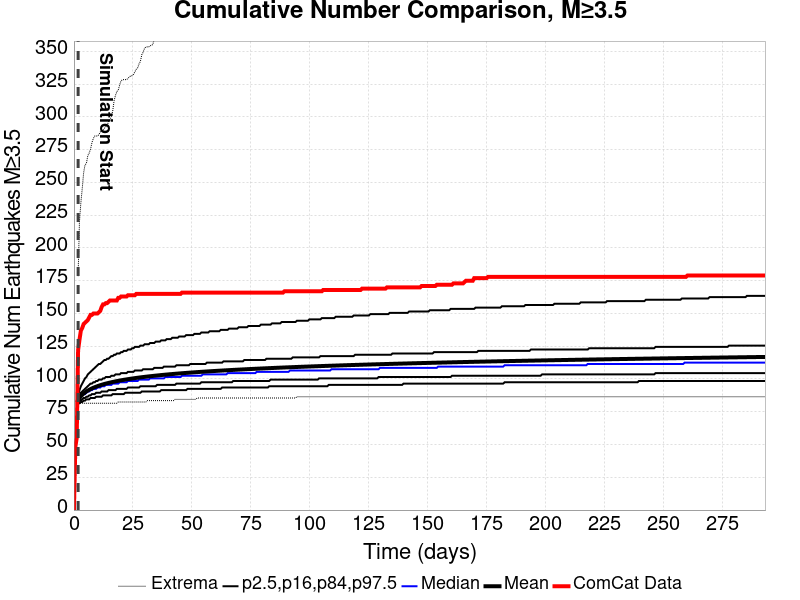

Data behind this chart, as committed beside it:
Time (days), ComCat Data, Simulation Mean, Simulation Median, Simulation Mode, Simulation Minimum, Simulation Maximum, 2.5 %-ile, 16 %-ile, 84 %-ile, 97.5 %-ile
0.0, 0.0, , , , , , , , , 
0.5869, 48.0, , , , , , , , , 
1.174, 55.0, , , , , , , , , 
1.761, 122.0, 83.51, 83.53, 82.53, 81.53, 178.5, 81.53, 81.53, 84.53, 87.53
2.348, 130.0, 85.4, 84.53, 84.53, 81.53, 220.5, 81.53, 83.53, 87.53, 91.53
2.935, 137.0, 86.83, 86.53, 85.53, 81.53, 234.5, 82.53, 83.53, 89.53, 94.53
3.522, 139.0, 87.98, 87.53, 86.53, 81.53, 245.5, 82.53, 84.53, 90.53, 96.53
4.109, 142.0, 88.95, 88.53, 87.53, 81.53, 257.5, 83.53, 85.53, 91.53, 98.53
4.695, 143.0, 89.79, 88.53, 87.53, 81.53, 263.5, 83.53, 85.53, 92.53, 100.5
5.282, 144.0, 90.54, 89.53, 88.53, 81.53, 264.5, 84.53, 86.53, 93.53, 101.5
5.869, 145.0, 91.21, 90.53, 89.53, 81.53, 270.5, 84.53, 86.53, 94.53, 103.5
6.456, 147.0, 91.81, 90.53, 89.53, 81.53, 272.5, 84.53, 87.53, 95.53, 104.5
7.043, 149.0, 92.36, 91.53, 90.53, 81.53, 275.5, 85.53, 87.53, 96.53, 105.5
7.63, 149.0, 92.87, 91.53, 90.53, 81.53, 280.5, 85.53, 88.53, 96.53, 106.5
8.217, 150.0, 93.34, 92.53, 91.53, 81.53, 283.5, 85.53, 88.53, 97.53, 107.5
8.804, 150.0, 93.78, 92.53, 91.53, 81.53, 285.5, 85.53, 88.53, 97.53, 108.5
9.391, 150.0, 94.19, 92.53, 91.53, 81.53, 285.5, 86.53, 89.53, 98.53, 109.5
9.978, 150.0, 94.58, 93.53, 91.53, 81.53, 285.5, 86.53, 89.53, 98.53, 110.5
10.56, 151.0, 94.95, 93.53, 91.53, 81.53, 286.5, 86.53, 89.53, 99.53, 111.5
11.15, 152.0, 95.3, 93.53, 93.53, 81.53, 288.5, 86.53, 89.53, 99.53, 111.5
11.74, 155.0, 95.63, 94.53, 93.53, 81.53, 289.5, 86.53, 90.53, 99.53, 112.5
12.33, 157.0, 95.94, 94.53, 93.53, 81.53, 289.5, 87.53, 90.53, 100.5, 113.5
12.91, 157.0, 96.24, 94.53, 93.53, 81.53, 291.5, 87.53, 90.53, 100.5, 114.5
13.5, 158.0, 96.52, 95.53, 93.53, 81.53, 292.5, 87.53, 90.53, 101.5, 114.5
14.09, 158.0, 96.79, 95.53, 94.53, 81.53, 293.5, 87.53, 90.53, 101.5, 115.5
14.67, 159.0, 97.05, 95.53, 94.53, 81.53, 296.5, 87.53, 91.53, 101.5, 115.5
15.26, 160.0, 97.3, 95.53, 94.53, 81.53, 297.5, 87.53, 91.53, 101.5, 116.5
15.85, 160.0, 97.54, 95.53, 94.53, 81.53, 300.5, 87.53, 91.53, 102.5, 117.5
16.43, 160.0, 97.77, 96.53, 94.53, 81.53, 304.5, 88.53, 91.53, 102.5, 117.5
17.02, 160.0, 98, 96.53, 94.53, 81.53, 312.5, 88.53, 91.53, 102.5, 118.5
17.61, 160.0, 98.22, 96.53, 95.53, 81.53, 316.5, 88.53, 91.53, 103.5, 118.5
18.19, 160.0, 98.44, 96.53, 95.53, 81.53, 319.5, 88.53, 92.53, 103.5, 119.5
18.78, 162.0, 98.64, 96.53, 95.53, 82.53, 320.5, 88.53, 92.53, 103.5, 119.5
19.37, 162.0, 98.84, 97.53, 95.53, 82.53, 324.5, 88.53, 92.53, 103.5, 119.5
19.96, 163.0, 99.03, 97.53, 95.53, 82.53, 327.5, 88.53, 92.53, 104.5, 120.5
20.54, 163.0, 99.22, 97.53, 95.53, 82.53, 328.5, 88.53, 92.53, 104.5, 120.5
21.13, 163.0, 99.4, 97.53, 95.53, 82.53, 328.5, 88.53, 92.53, 104.5, 121.5
21.72, 163.0, 99.58, 97.53, 96.53, 82.53, 328.5, 89.53, 92.53, 104.5, 121.5
22.3, 163.0, 99.75, 97.53, 96.53, 82.53, 328.5, 89.53, 92.53, 104.5, 121.5
22.89, 164.0, 99.92, 98.53, 96.53, 82.53, 329.5, 89.53, 93.53, 105.5, 122.5
23.48, 164.0, 100.1, 98.53, 96.53, 82.53, 330.5, 89.53, 93.53, 105.5, 122.5
24.06, 164.0, 100.2, 98.53, 96.53, 82.53, 331.5, 89.53, 93.53, 105.5, 122.5
24.65, 164.0, 100.4, 98.53, 96.53, 82.53, 331.5, 89.53, 93.53, 105.5, 123.5
25.24, 164.0, 100.6, 98.53, 96.53, 82.53, 332.5, 89.53, 93.53, 105.5, 123.5
25.83, 164.0, 100.7, 98.53, 96.53, 82.53, 334.5, 89.53, 93.53, 106.5, 124.5
26.41, 165.0, 100.8, 98.53, 96.53, 82.53, 336.5, 89.53, 93.53, 106.5, 124.5
27, 165.0, 101, 98.53, 97.53, 82.53, 337.5, 89.53, 93.53, 106.5, 124.5
27.59, 165.0, 101.1, 99.53, 97.53, 82.53, 340.5, 89.53, 93.53, 106.5, 124.5
28.17, 165.0, 101.3, 99.53, 97.53, 82.53, 342.5, 89.53, 94.53, 106.5, 125.5
28.76, 165.0, 101.4, 99.53, 97.53, 82.53, 347.5, 90.53, 94.53, 106.5, 125.5
29.35, 165.0, 101.5, 99.53, 97.53, 82.53, 349.5, 90.53, 94.53, 107.5, 125.5
29.93, 165.0, 101.7, 99.53, 97.53, 82.53, 352.5, 90.53, 94.53, 107.5, 126.5
30.52, 165.0, 101.8, 99.53, 97.53, 82.53, 353.5, 90.53, 94.53, 107.5, 126.5
31.11, 165.0, 101.9, 99.53, 97.53, 83.53, 353.5, 90.53, 94.53, 107.5, 126.5
31.69, 165.0, 102, 99.53, 97.53, 83.53, 353.5, 90.53, 94.53, 107.5, 126.5
32.28, 165.0, 102.1, 100.5, 97.53, 83.53, 354.5, 90.53, 94.53, 107.5, 127.5
32.87, 165.0, 102.3, 100.5, 97.53, 83.53, 354.5, 90.53, 94.53, 107.5, 127.5
33.46, 165.0, 102.4, 100.5, 97.53, 83.53, 355.5, 90.53, 94.53, 107.5, 127.5
34.04, 165.0, 102.5, 100.5, 97.53, 83.53, 359.5, 90.53, 94.53, 108.5, 127.5
34.63, 165.0, 102.6, 100.5, 97.53, 83.53, 364.5, 90.53, 94.53, 108.5, 128.5
... 440 more rows
